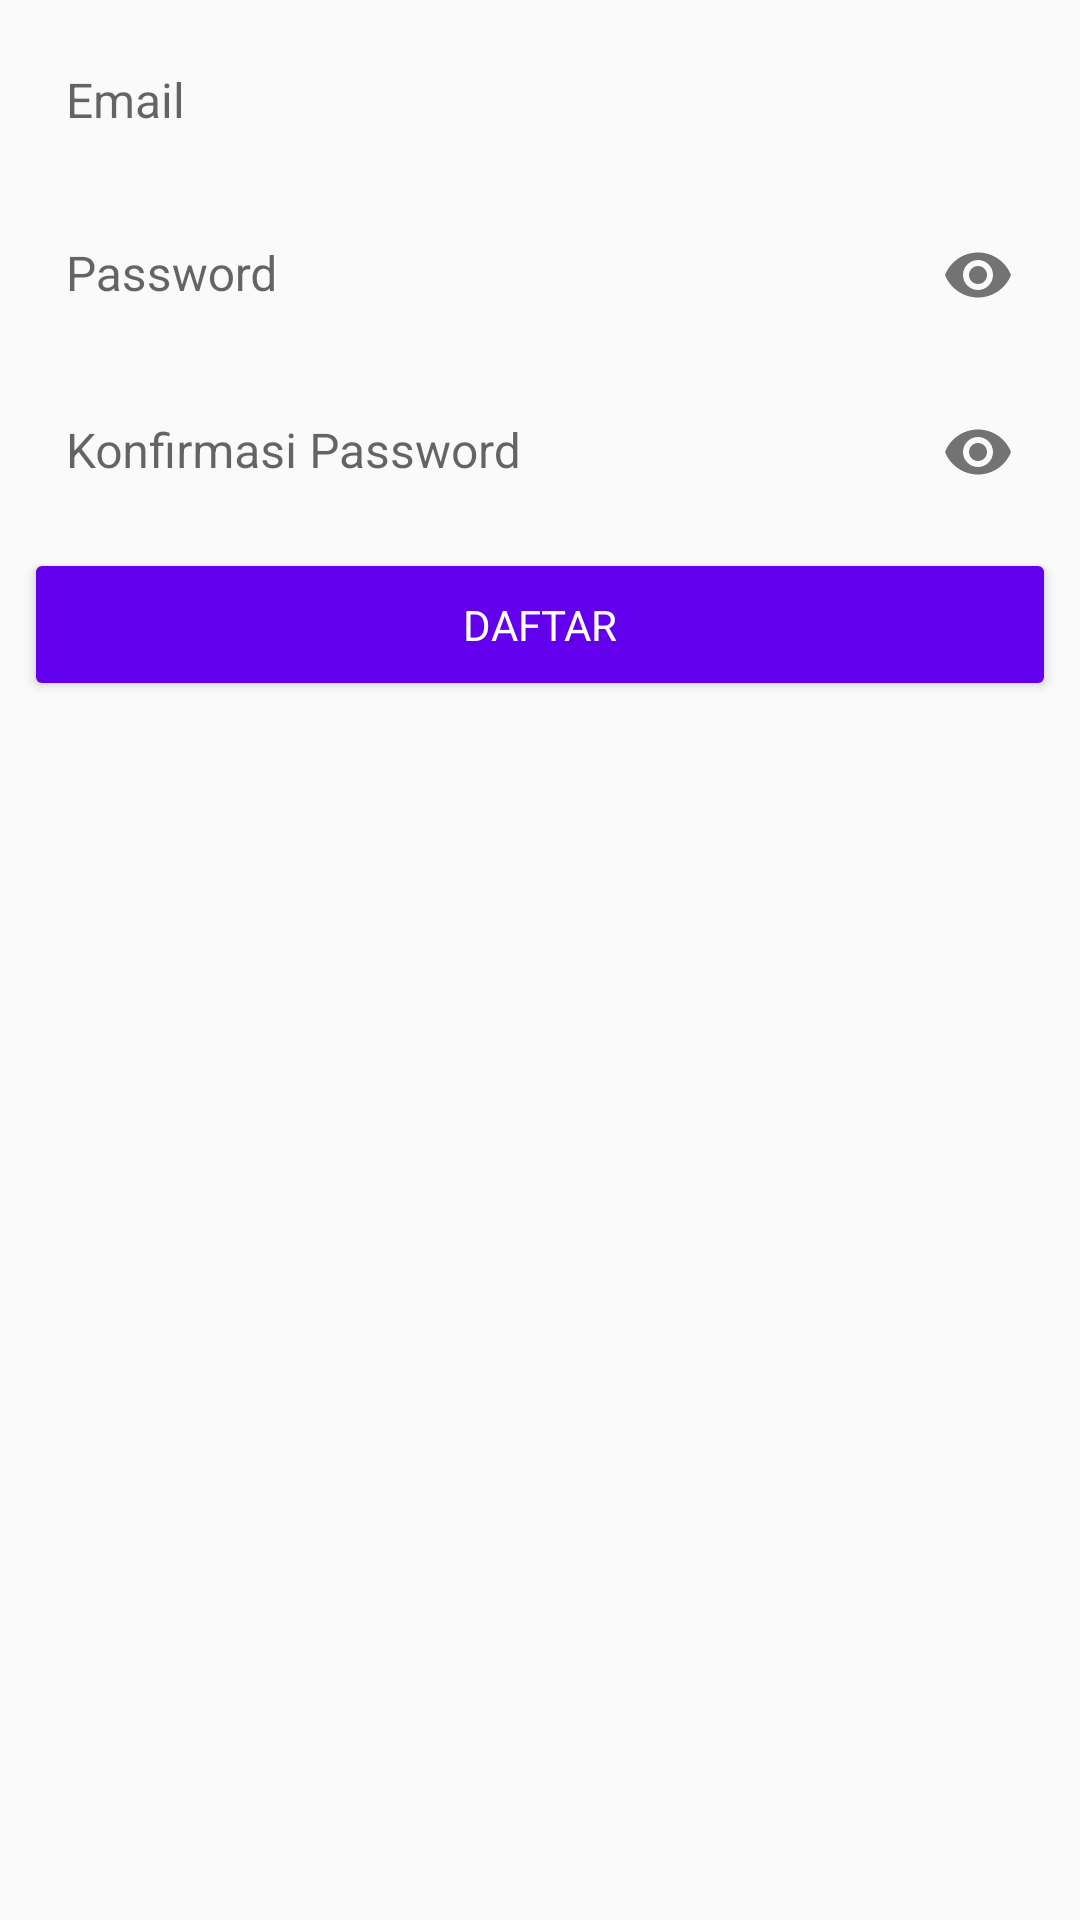

Produce the Android XML layout that renders to this screen, including the resource entries it uses.
<!-- AndroidManifest.xml: application theme AppTheme -->
<!-- res/layout/fragment_child_register.xml -->
<?xml version="1.0" encoding="utf-8"?>
<androidx.constraintlayout.widget.ConstraintLayout xmlns:android="http://schemas.android.com/apk/res/android"
    xmlns:app="http://schemas.android.com/apk/res-auto"
    xmlns:tools="http://schemas.android.com/tools"
    android:id="@+id/main"
    android:layout_width="match_parent"
    android:layout_height="match_parent"
    android:layout_marginTop="?actionBarSize">

    <com.google.android.material.textfield.TextInputLayout
        android:id="@+id/textInputLayout"
        android:layout_width="match_parent"
        android:layout_height="wrap_content"
        android:hint="@string/email"
        android:layout_marginRight="10dp"
        android:layout_marginLeft="10dp"
        app:layout_constraintEnd_toEndOf="parent"
        app:layout_constraintStart_toStartOf="parent"
        app:layout_constraintTop_toTopOf="parent">

        <com.google.android.material.textfield.TextInputEditText
            android:id="@+id/txt_email"
            android:layout_width="match_parent"
            android:layout_height="wrap_content"
            android:imeOptions="actionNext"
            style="@style/CustomEditTextStyle"
            android:inputType="textPersonName"/>

    </com.google.android.material.textfield.TextInputLayout>

    <com.google.android.material.textfield.TextInputLayout
        android:id="@+id/textInputLayout4"
        android:layout_width="match_parent"
        android:layout_height="wrap_content"
        android:hint="@string/password"
        android:layout_marginRight="10dp"
        android:layout_marginLeft="10dp"
        app:passwordToggleEnabled="true"
        app:layout_constraintTop_toBottomOf="@+id/textInputLayout">

        <com.google.android.material.textfield.TextInputEditText
            android:id="@+id/txt_password"
            android:layout_width="match_parent"
            android:layout_height="wrap_content"
            android:imeOptions="actionNext"
            style="@style/CustomEditTextStyle"
            android:inputType="textPassword"/>

    </com.google.android.material.textfield.TextInputLayout>

    <com.google.android.material.textfield.TextInputLayout
        android:id="@+id/textInputLayout2"
        android:layout_width="match_parent"
        android:layout_height="wrap_content"
        android:hint="@string/konfirmasi_password"
        android:layout_marginRight="10dp"
        android:layout_marginLeft="10dp"
        app:layout_constraintTop_toBottomOf="@+id/textInputLayout4"
        app:passwordToggleEnabled="true"
        tools:layout_editor_absoluteX="10dp">

        <com.google.android.material.textfield.TextInputEditText
            android:id="@+id/txt_password_confirm"
            android:layout_width="match_parent"
            android:layout_height="wrap_content"
            android:imeOptions="actionNext"
            style="@style/CustomEditTextStyle"
            android:inputType="textPassword" />

    </com.google.android.material.textfield.TextInputLayout>

    <Button
        android:id="@+id/register"
        style="@style/CustomButtonStyle"
        android:layout_width="match_parent"
        android:layout_height="wrap_content"
        android:text="@string/daftar"
        app:layout_constraintTop_toBottomOf="@+id/textInputLayout2"
        tools:layout_editor_absoluteX="8dp" />

</androidx.constraintlayout.widget.ConstraintLayout>
<!-- resources referenced by this layout -->
<resources>
  <string name="daftar">Daftar</string>
  <string name="email">Email</string>
  <string name="konfirmasi_password">Konfirmasi Password</string>
  <string name="password">Password</string>
  <style name="CustomButtonStyle" parent="Widget.AppCompat.Button">
          <item name="android:backgroundTint">@color/colorPrimary</item>
          <item name="android:textColor">@android:color/white</item>
          <item name="android:padding">16dp</item>
          <item name="android:layout_margin">8dp</item>
          <item name="android:elevation">4dp</item>
          <item name="android:fontFamily" />
      </style>
  <style name="CustomEditTextStyle" parent="Widget.AppCompat.EditText">
          <item name="android:background">@drawable/edit_text_background</item>
          <item name="android:padding">12dp</item>
          <item name="android:textColor">@android:color/black</item>
          <item name="android:textSize">16sp</item>
      </style>
  <style name="AppTheme" parent="Theme.AppCompat.Light.DarkActionBar">
          
          <item name="colorPrimary">@color/colorPrimary</item>
          <item name="colorPrimaryDark">@color/light_blue</item>
          <item name="colorAccent">@color/colorAccent</item>
  
  
      </style>
  <!-- not gathered from this repository: default colours our renderer supplied (Android Studio template values) -->
  <color name="colorPrimary">#FF6200EE</color>
  <color name="colorAccent">#FF03DAC5</color>
</resources>
